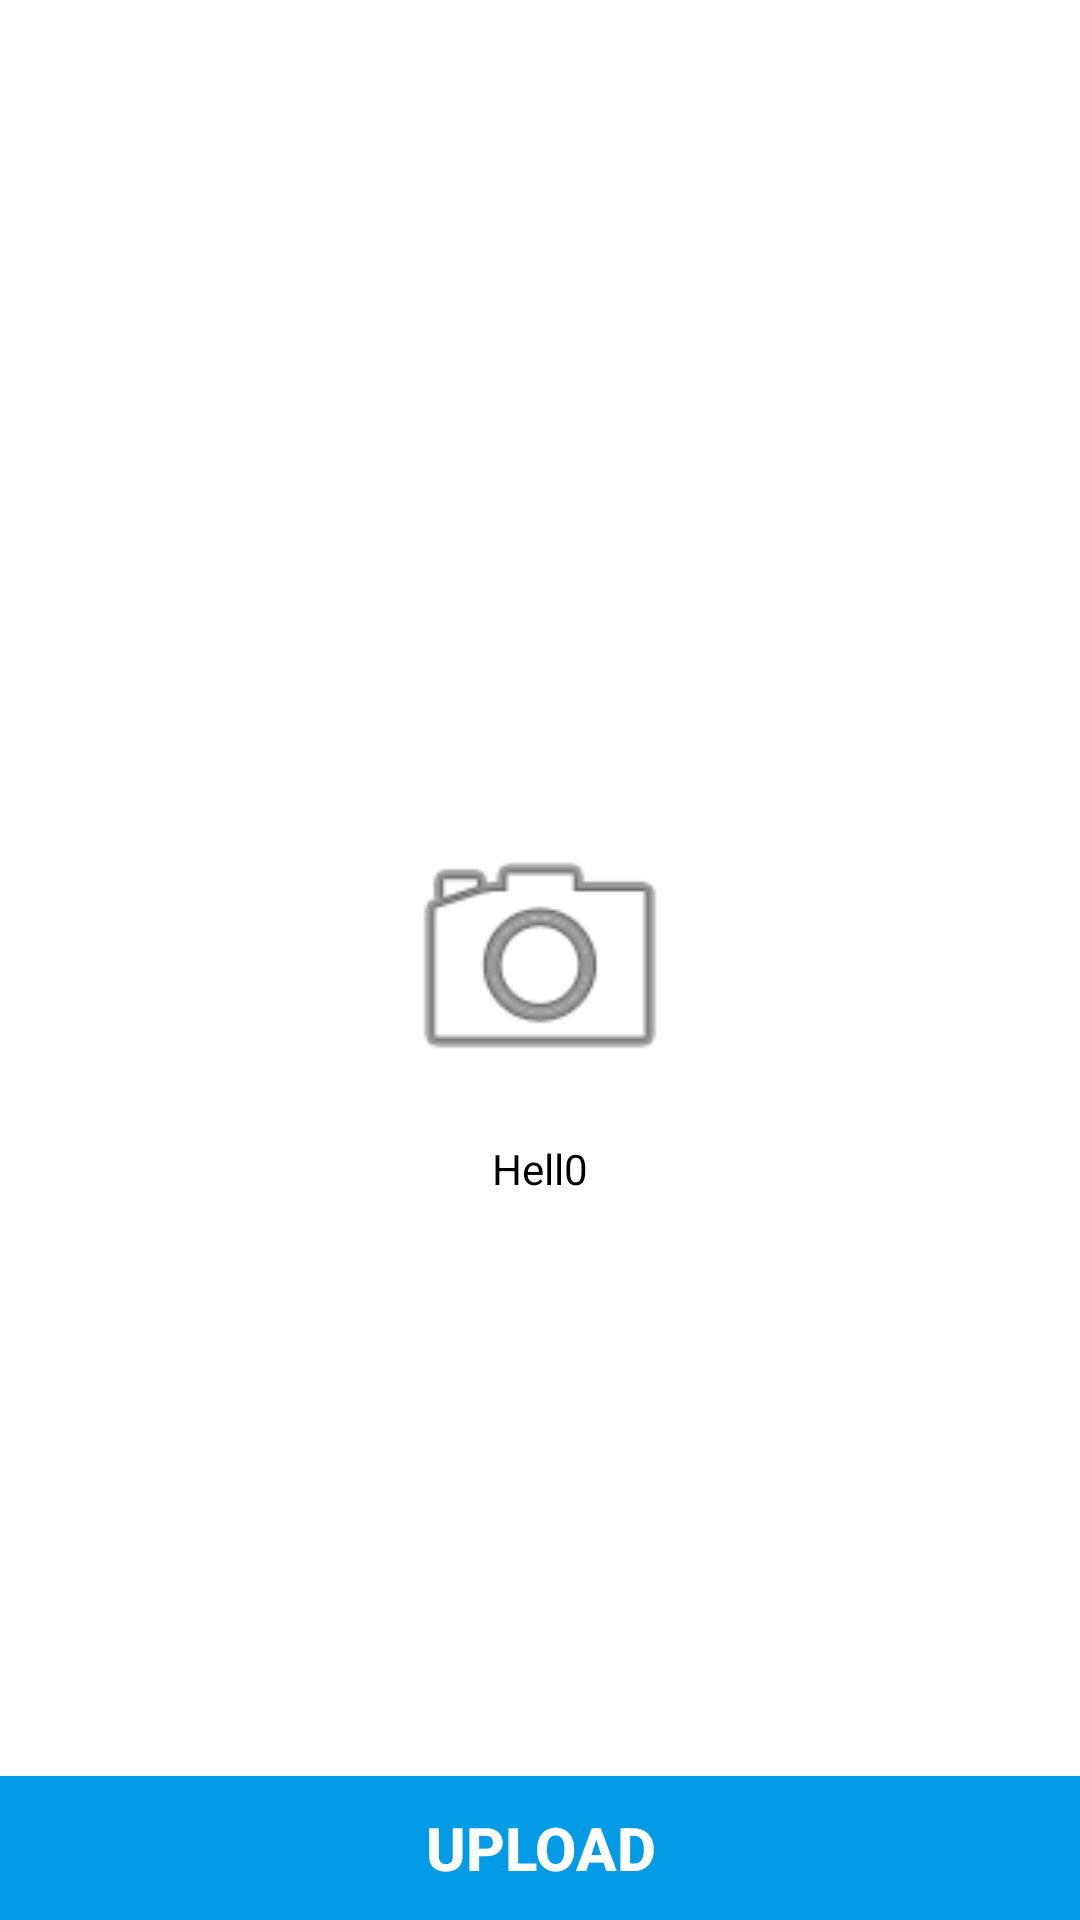

This screen was rendered from an Android layout file. Write that file and the resources it references.
<!-- AndroidManifest.xml: application theme Theme.DueDateReminder -->
<!-- res/layout/activity_file_upload.xml -->
<RelativeLayout
    xmlns:android="http://schemas.android.com/apk/res/android"
    xmlns:tools="http://schemas.android.com/tools"
    android:layout_width="match_parent"
    android:layout_height="match_parent"
   >

    <TextView
        android:layout_width="match_parent"
        android:layout_height="wrap_content"
        android:gravity="center"
        android:textSize="18sp"
        android:id="@+id/tvHeading"
        android:text="Touch the icon below to upload file to server"
        android:textColor="#fff"
        android:textStyle="bold"/>
    <ImageView
        android:id="@+id/ivAttachment"
        android:layout_width="100dp"
        android:layout_height="100dp"
        android:src="@android:drawable/ic_menu_camera"
        android:layout_centerVertical="true"
        android:layout_centerHorizontal="true"/>

    <TextView
        android:id="@+id/tv_file_name"
        android:layout_width="wrap_content"
        android:layout_height="wrap_content"
        android:textColor="#000000"
        android:layout_marginTop="10dp"
        android:text="Hell0"
        android:gravity="center"
        android:layout_below="@+id/ivAttachment"
        android:layout_centerHorizontal="true"/>

    <Button
        android:layout_width="match_parent"
        android:layout_height="wrap_content"
        android:id="@+id/b_upload"
        android:text="Upload"
        android:textStyle="bold"
        android:textSize="20sp"
        android:layout_alignParentBottom="true"
        android:gravity="center"
        android:textColor="#fff"
        android:background="#039be5"/>

</RelativeLayout>
<!-- resources referenced by this layout -->
<resources>
  <style name="Theme.DueDateReminder" parent="Theme.MaterialComponents.Light.NoActionBar">
          
          <item name="colorPrimary">@color/colorPrimary</item>
          <item name="colorPrimaryVariant">@color/colorPrimaryDark</item>
          <item name="colorOnPrimary">@color/white</item>
          
          <item name="colorSecondary">@color/colorPrimary</item>
          <item name="colorSecondaryVariant">@color/colorPrimaryDark</item>
          <item name="colorOnSecondary">@color/black</item>
          
          <item name="android:statusBarColor" tools:targetApi="l">?attr/colorPrimaryVariant</item>
          
      </style>
  <color name="colorPrimary">#1976d2</color>
  <color name="colorPrimaryDark">#1565c0</color>
  <color name="white">#FFFFFFFF</color>
  <color name="black">#FF000000</color>
</resources>
